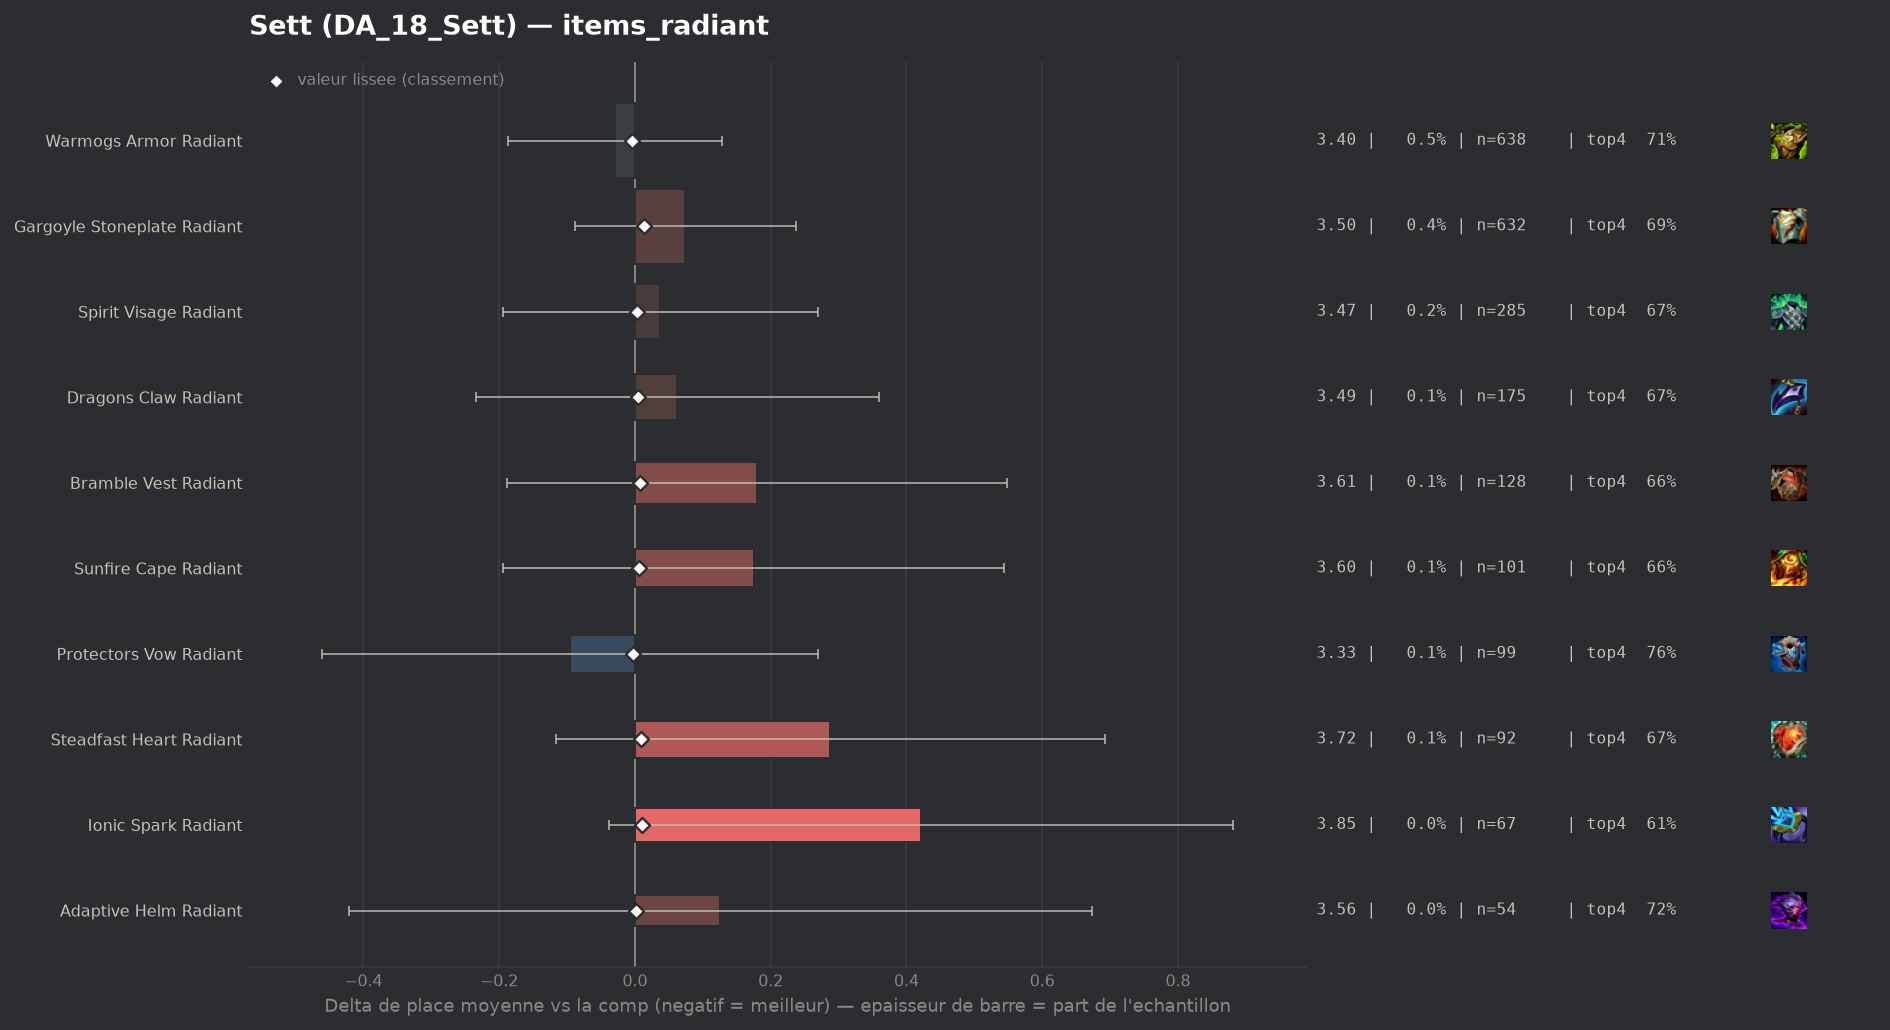

Source data for this figure (header and first rows):
group, label, n, share, avg_place, shrunk_avg, score, d_avg, d_avg_pess, impact, d_top4, win, top2, top4, sd, z, p, significant
populaire, Warmogs Armor Radiant, 638, 0.004509, 3.4, 3.424, -0.005, -0.03, 0.0, 0.0, 0.0027, 0.2147, 0.4263, 0.7069, 2.024, -0.37, 0.7121, False
populaire, Protectors Vow Radiant, 99, 0.0006996, 3.333, 3.426, -0.003, -0.096, 0.0, 0.0, 0.0533, 0.202, 0.3636, 0.7576, 1.853, -0.52, 0.6065, False
, Evenshroud Radiant, 41, 0.0002897, 3.488, 3.43, 0.001, 0.058, 0.0, -0.0, 0.0275, 0.2195, 0.3902, 0.7317, 2.12, 0.18, 0.8598, False
populaire, Adaptive Helm Radiant, 54, 0.0003816, 3.556, 3.432, 0.002, 0.126, 0.0, -0.0, 0.018, 0.2037, 0.3519, 0.7222, 2.052, 0.45, 0.6512, False
populaire, Spirit Visage Radiant, 285, 0.002014, 3.467, 3.433, 0.003, 0.037, 0.0, -0.0, -0.0306, 0.207, 0.407, 0.6737, 1.999, 0.32, 0.7527, False
, Crownguard Radiant, 51, 0.0003604, 3.647, 3.433, 0.004, 0.218, 0.0, -0.0, -0.0376, 0.1765, 0.3922, 0.6667, 2.075, 0.75, 0.4538, False
populaire, Dragons Claw Radiant, 175, 0.001237, 3.491, 3.433, 0.004, 0.062, 0.0, -0.0, -0.03, 0.2057, 0.3829, 0.6743, 2.0, 0.41, 0.6813, False
populaire, Sunfire Cape Radiant, 101, 0.0007138, 3.604, 3.435, 0.006, 0.175, 0.0, -0.0, -0.0409, 0.1683, 0.3366, 0.6634, 1.894, 0.93, 0.3542, False
populaire, Bramble Vest Radiant, 128, 0.0009046, 3.609, 3.437, 0.008, 0.18, 0.0, -0.0, -0.0402, 0.2188, 0.375, 0.6641, 2.126, 0.96, 0.3381, False
populaire, Steadfast Heart Radiant, 92, 0.0006502, 3.717, 3.438, 0.009, 0.288, 0.0, -0.0, -0.0303, 0.1522, 0.337, 0.6739, 1.974, 1.4, 0.1618, False
populaire, Ionic Spark Radiant, 67, 0.0004735, 3.851, 3.439, 0.01, 0.421, 0.0, -0.0, -0.0923, 0.1642, 0.2537, 0.6119, 1.918, 1.8, 0.07219, False
populaire, Gargoyle Stoneplate Radiant, 632, 0.004466, 3.503, 3.443, 0.013, 0.074, 0.0, -0.0001, -0.0112, 0.2136, 0.394, 0.693, 2.084, 0.89, 0.3741, False
